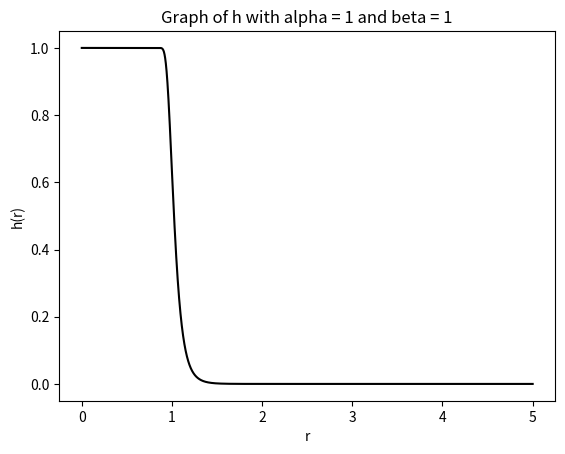

Source code (Python): (Note: this script raises an exception after producing the figure.)
#!/usr/bin/env python3

import numpy as np
import matplotlib.pyplot as plt
from math import *

"""
C++ project
"""


def main(x, f, name):
    """
    Plot of some useful functions
    """
    plt.figure()
    plt.plot(x, f(x), color = "black")
    plt.xlabel("r")
    plt.ylabel("h(r)")
    plt.title("Graph of h with alpha = 1 and beta = 1")
    plt.savefig("img/saved/graph_function_{}.png".format(name))
    plt.show()


if __name__ == "__main__":
    N = 10000
    x = np.linspace(0, 5, N)
    f = lambda x: 1 - np.exp(- 1 / x**16)
    # g = lambda x: np.exp(-x)
    # h = lambda x: 1 / (1 + x)
    main(x, f, "selected")
    # main(x, g, "exp")
    # main(x, h, "inv")